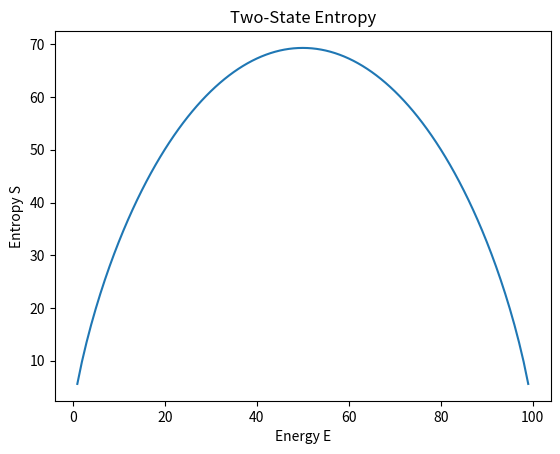

Generate this figure with matplotlib:
import numpy as np
import matplotlib.pyplot as plt


#constants:
N = 100
eps = 1

E = np.arange(0,100,1)
R = E/eps

#formula:
S = N*np.log(N/(N-R)) + R*np.log((N-R)/R)

#plotting:
plt.figure()
plt.title('Two-State Entropy')
plt.xlabel('Energy E')
plt.ylabel('Entropy S')
plt.plot(E,S)
plt.savefig('S_v_E')